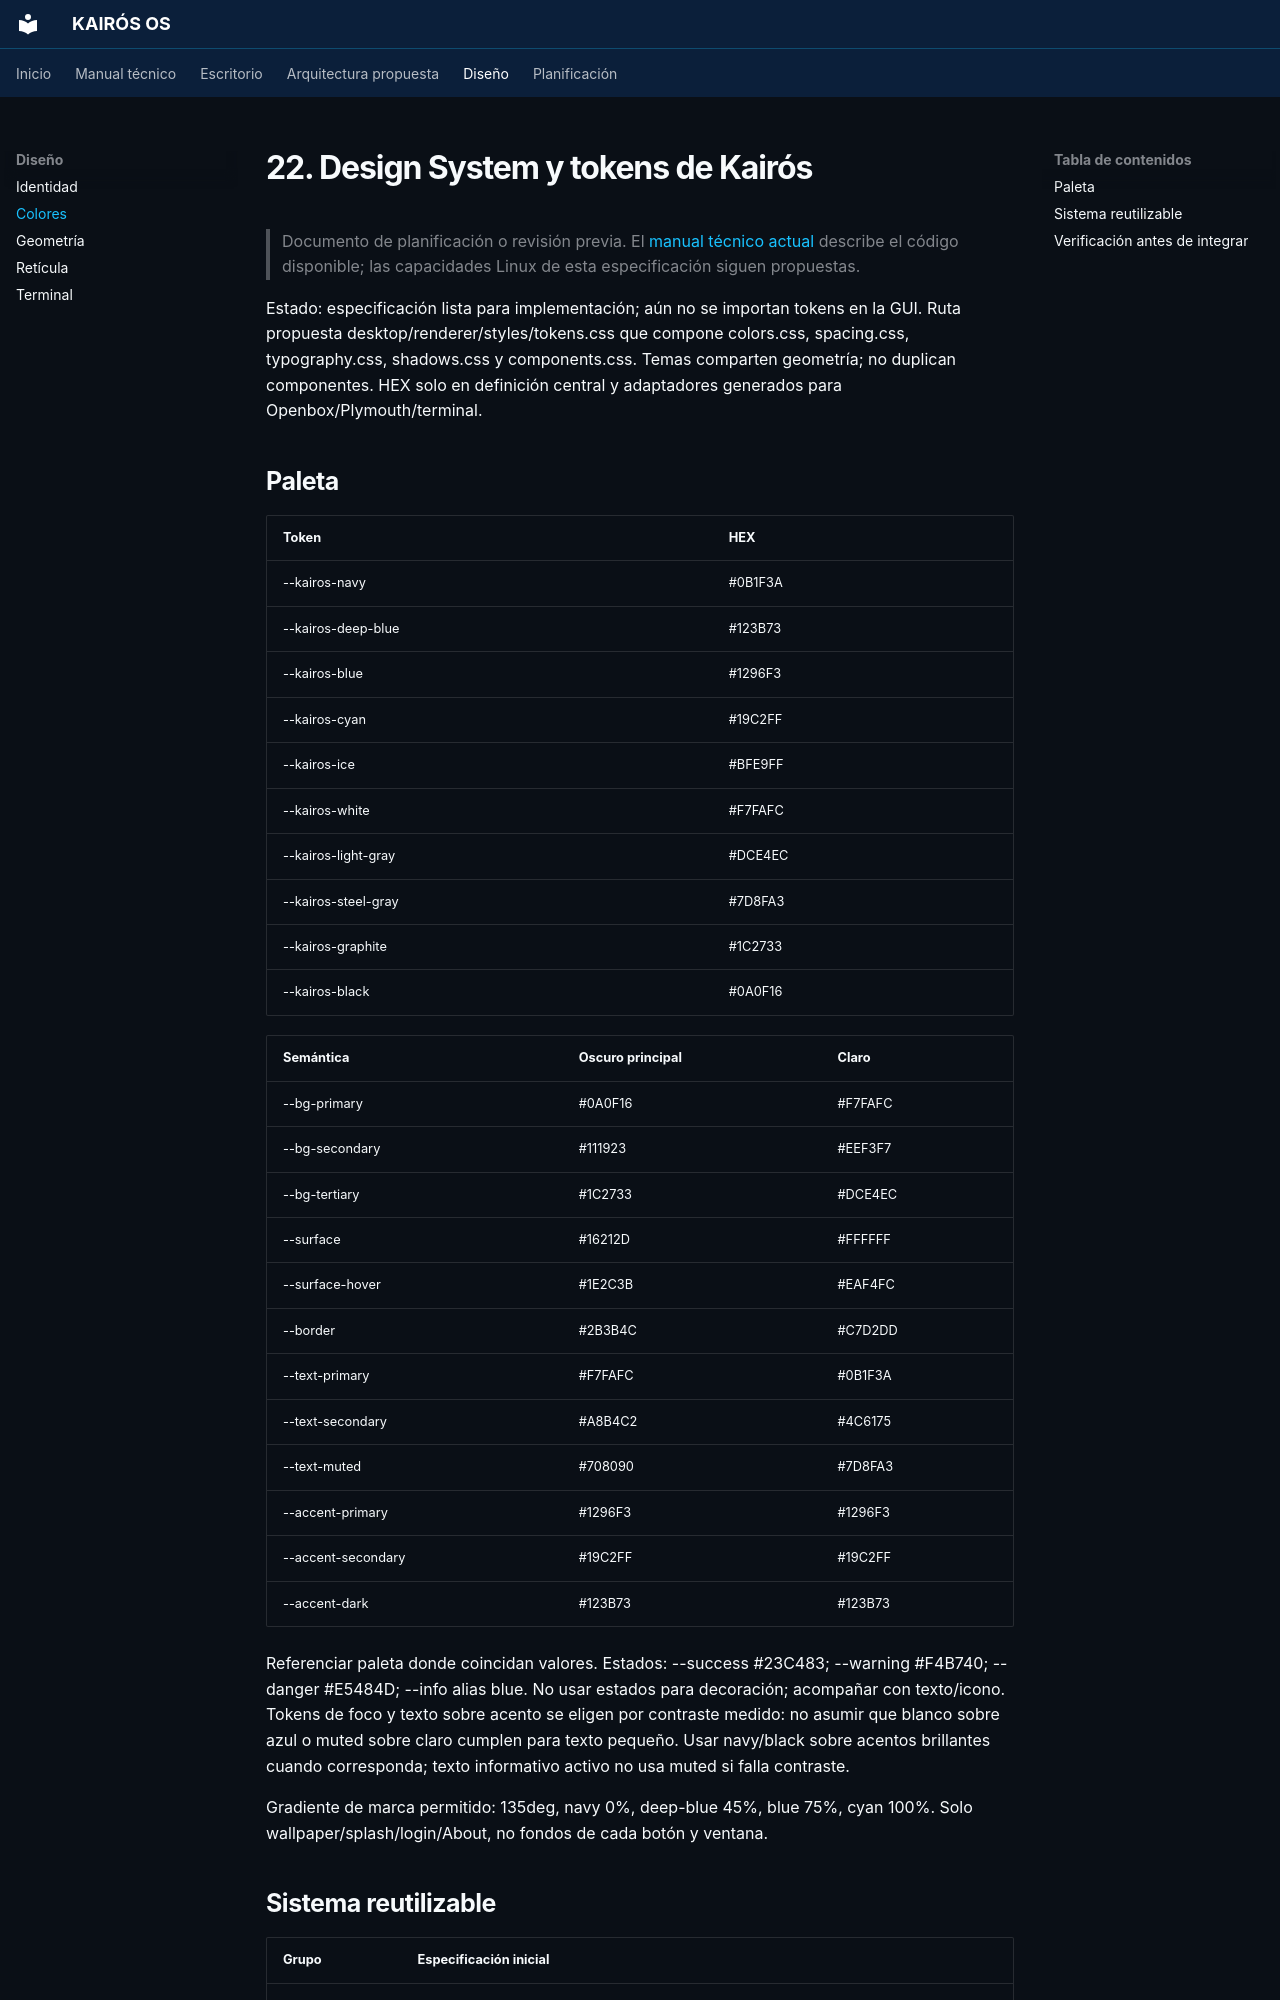

repository: Quiroz-Zuniga/KAIROS-OS- · page: 22-color-system/index.html · generator: mkdocs

# 22. Design System y tokens de Kairós

> Documento de planificación o revisión previa. El [manual técnico actual](guia/arquitectura.md) describe el código disponible; las capacidades Linux de esta especificación siguen propuestas.


Estado: especificación lista para implementación; aún no se importan tokens en la GUI. Ruta propuesta desktop/renderer/styles/tokens.css que compone colors.css, spacing.css, typography.css, shadows.css y components.css. Temas comparten geometría; no duplican componentes. HEX solo en definición central y adaptadores generados para Openbox/Plymouth/terminal.

## Paleta

| Token | HEX |
|---|---|
| --kairos-navy | #0B1F3A |
| --kairos-deep-blue | #123B73 |
| --kairos-blue | #1296F3 |
| --kairos-cyan | #19C2FF |
| --kairos-ice | #BFE9FF |
| --kairos-white | #F7FAFC |
| --kairos-light-gray | #DCE4EC |
| --kairos-steel-gray | #7D8FA3 |
| --kairos-graphite | #1C2733 |
| --kairos-black | #0A0F16 |

| Semántica | Oscuro principal | Claro |
|---|---|---|
| --bg-primary | #0A0F16 | #F7FAFC |
| --bg-secondary | #111923 | #EEF3F7 |
| --bg-tertiary | #1C2733 | #DCE4EC |
| --surface | #16212D | #FFFFFF |
| --surface-hover | #1E2C3B | #EAF4FC |
| --border | #2B3B4C | #C7D2DD |
| --text-primary | #F7FAFC | #0B1F3A |
| --text-secondary | #A8B4C2 | #4C6175 |
| --text-muted | #708090 | #7D8FA3 |
| --accent-primary | #1296F3 | #1296F3 |
| --accent-secondary | #19C2FF | #19C2FF |
| --accent-dark | #123B73 | #123B73 |

Referenciar paleta donde coincidan valores. Estados: --success #23C483; --warning #F4B740; --danger #E5484D; --info alias blue. No usar estados para decoración; acompañar con texto/icono. Tokens de foco y texto sobre acento se eligen por contraste medido: no asumir que blanco sobre azul o muted sobre claro cumplen para texto pequeño. Usar navy/black sobre acentos brillantes cuando corresponda; texto informativo activo no usa muted si falla contraste.

Gradiente de marca permitido: 135deg, navy 0%, deep-blue 45%, blue 75%, cyan 100%. Solo wallpaper/splash/login/About, no fondos de cada botón y ventana.
